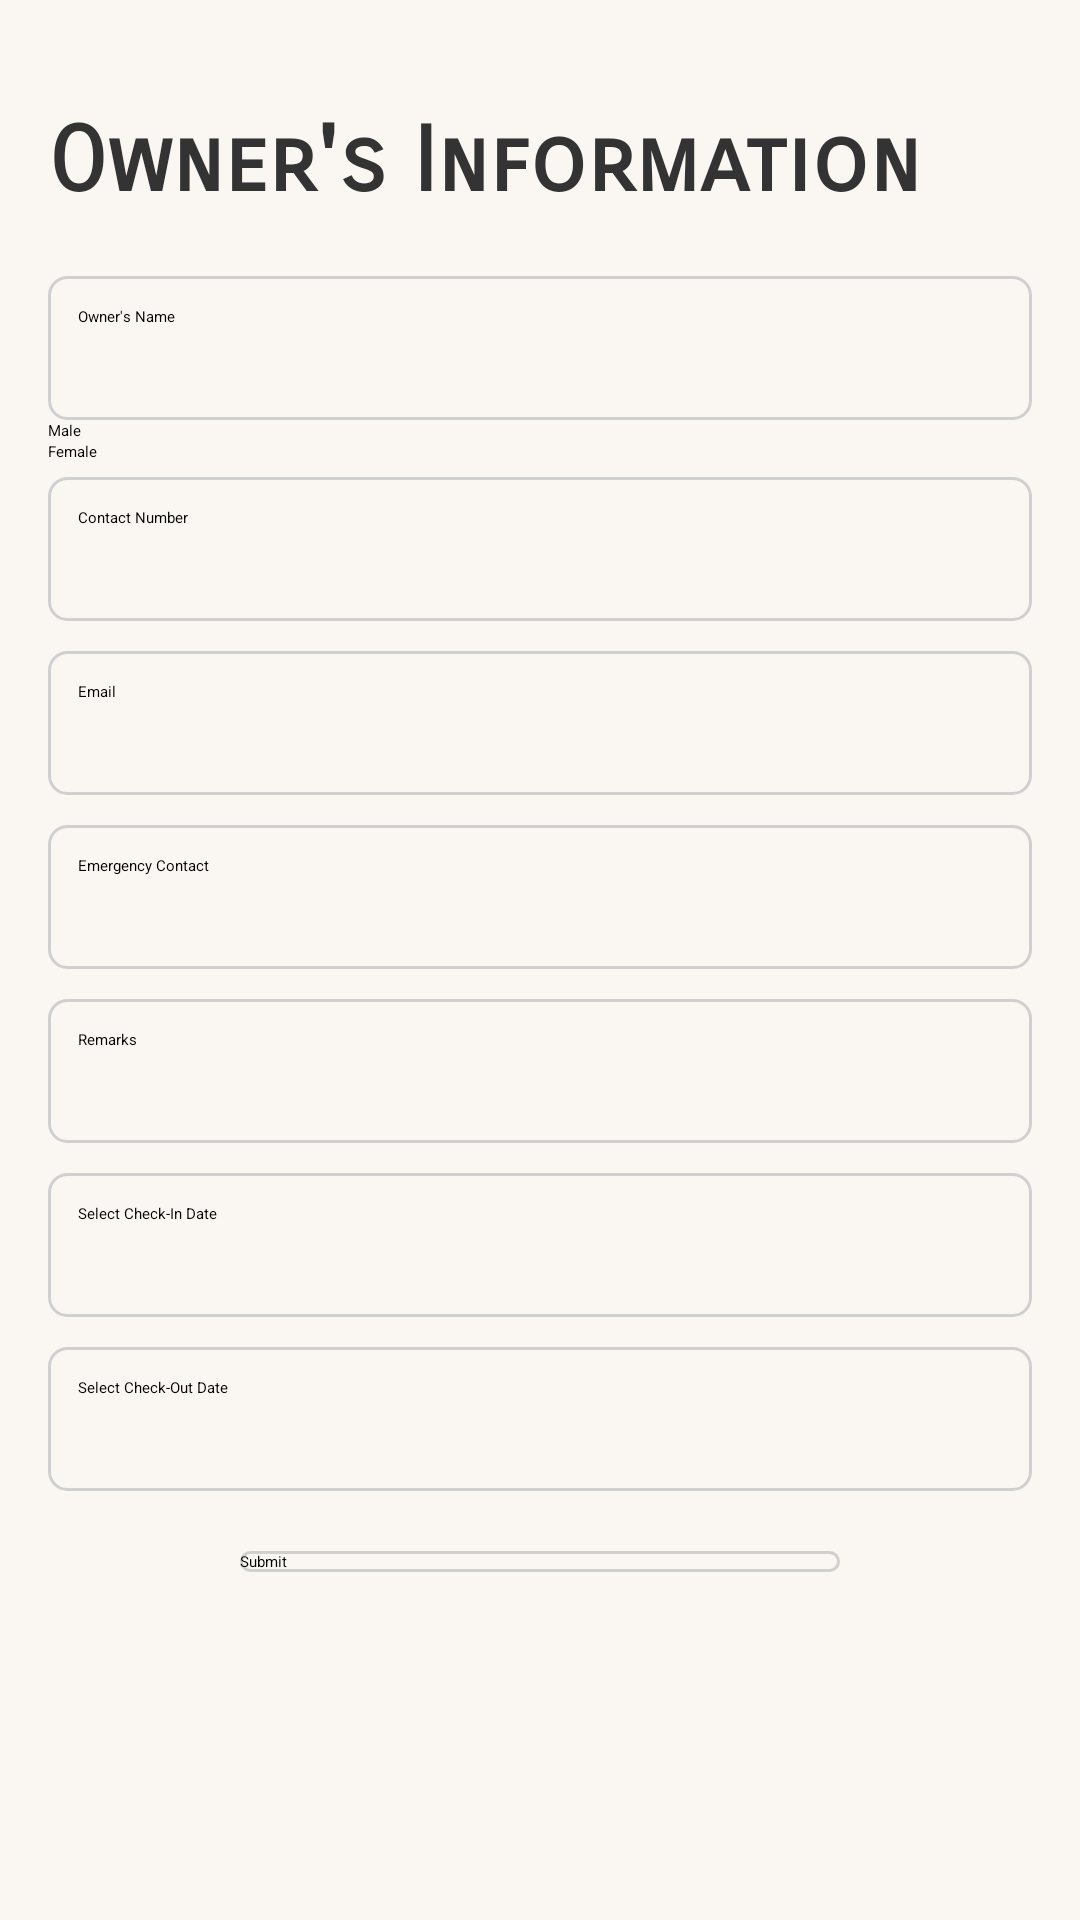

Write the Android layout XML for this screen, with the resource values it uses.
<!-- AndroidManifest.xml: application theme Theme.Madproject -->
<!-- res/layout/activity_owner_information.xml -->
<ScrollView
    xmlns:android="http://schemas.android.com/apk/res/android"
    android:layout_width="match_parent"
    android:layout_height="match_parent">

    <LinearLayout
        android:layout_width="match_parent"
        android:layout_height="wrap_content"
        android:background="@drawable/background"
        android:orientation="vertical"
        android:padding="16dp">

        
        <TextView
            android:layout_width="wrap_content"
            android:layout_height="wrap_content"
            android:layout_marginTop="20dp"
            android:text="Owner's Information"
            android:fontFamily="sans-serif-smallcaps"
            android:textSize="30sp"
            android:textStyle="bold"
            android:textColor="#333" />

        

        
        <EditText
            android:id="@+id/et_owner_name"
            android:layout_width="match_parent"
            android:layout_height="wrap_content"
            android:layout_gravity="center_horizontal"
            android:layout_marginTop="20dp"
            android:background="@drawable/border"
            android:ems="10"
            android:hint="Owner's Name"
            android:inputType="text"
            android:minHeight="48dp"
            android:padding="10dp" />

        <RadioGroup
            android:id="@+id/gender_group"
            android:layout_width="match_parent"
            android:layout_height="wrap_content">

            <RadioButton
                android:id="@+id/male_radio_button"
                android:layout_width="wrap_content"
                android:layout_height="wrap_content"
                android:text="Male" />

            <RadioButton
                android:id="@+id/female_radio_button"
                android:layout_width="wrap_content"
                android:layout_height="wrap_content"
                android:text="Female" />
        </RadioGroup>

        
        <EditText
            android:id="@+id/et_owner_contact"
            android:layout_width="match_parent"
            android:layout_height="wrap_content"
            android:layout_gravity="center_horizontal"
            android:layout_marginTop="5dp"
            android:background="@drawable/border"
            android:ems="10"
            android:inputType="number"
            android:minHeight="48dp"
            android:padding="10dp"
            android:hint="Contact Number" />

        
        <EditText
            android:id="@+id/et_email"
            android:layout_width="match_parent"
            android:layout_height="wrap_content"
            android:layout_gravity="center_horizontal"
            android:layout_marginTop="10dp"
            android:background="@drawable/border"
            android:ems="10"
            android:inputType="textEmailAddress"
            android:minHeight="48dp"
            android:padding="10dp"
            android:hint="Email" />

        
        <EditText
            android:id="@+id/emergency_contact"
            android:layout_width="match_parent"
            android:layout_height="wrap_content"
            android:layout_gravity="center_horizontal"
            android:layout_marginTop="10dp"
            android:background="@drawable/border"
            android:ems="10"
            android:inputType="number"
            android:minHeight="48dp"
            android:padding="10dp"
            android:hint="Emergency Contact" />

        
        <EditText
            android:id="@+id/remarks"
            android:layout_width="match_parent"
            android:layout_height="wrap_content"
            android:layout_gravity="center_horizontal"
            android:layout_marginTop="10dp"
            android:background="@drawable/border"
            android:ems="10"
            android:inputType="text"
            android:minHeight="48dp"
            android:padding="10dp"
            android:hint="Remarks" />

        
        <EditText
            android:id="@+id/check_in_date"
            android:layout_width="match_parent"
            android:layout_height="wrap_content"
            android:hint="Select Check-In Date"
            android:focusable="false"
            android:clickable="true"
            android:layout_gravity="center_horizontal"
            android:layout_marginTop="10dp"
            android:background="@drawable/border"
            android:ems="10"
            android:inputType="date"
            android:minHeight="48dp"
            android:padding="10dp" />


        
        <EditText
            android:id="@+id/check_out_date"
            android:layout_width="match_parent"
            android:layout_height="wrap_content"
            android:hint="Select Check-Out Date"
            android:focusable="false"
            android:clickable="true"
            android:layout_gravity="center_horizontal"
            android:layout_marginTop="10dp"
            android:background="@drawable/border"
            android:ems="10"
            android:inputType="date"
            android:minHeight="48dp"
            android:padding="10dp" />

        
        <Button
            android:id="@+id/submit_button"
            android:layout_marginTop="20dp"
            android:layout_width="wrap_content"
            android:layout_height="wrap_content"
            android:background="@drawable/border"
            android:width="200dp"
            android:layout_gravity="center_horizontal"
            android:text="Submit" />
    </LinearLayout>
</ScrollView>
<!-- resources referenced by this layout -->
<resources>
  <!-- drawable background: jpg bitmap (drawable, 37074 bytes) -->
  <!-- drawable border (drawable) -->
  <?xml version="1.0" encoding="utf-8"?>
  <shape xmlns:android="http://schemas.android.com/apk/res/android">
      <stroke android:color="#d0d0d0" android:width="1dp"/> 
      <corners android:radius="6dp"/> 
  </shape>
</resources>
